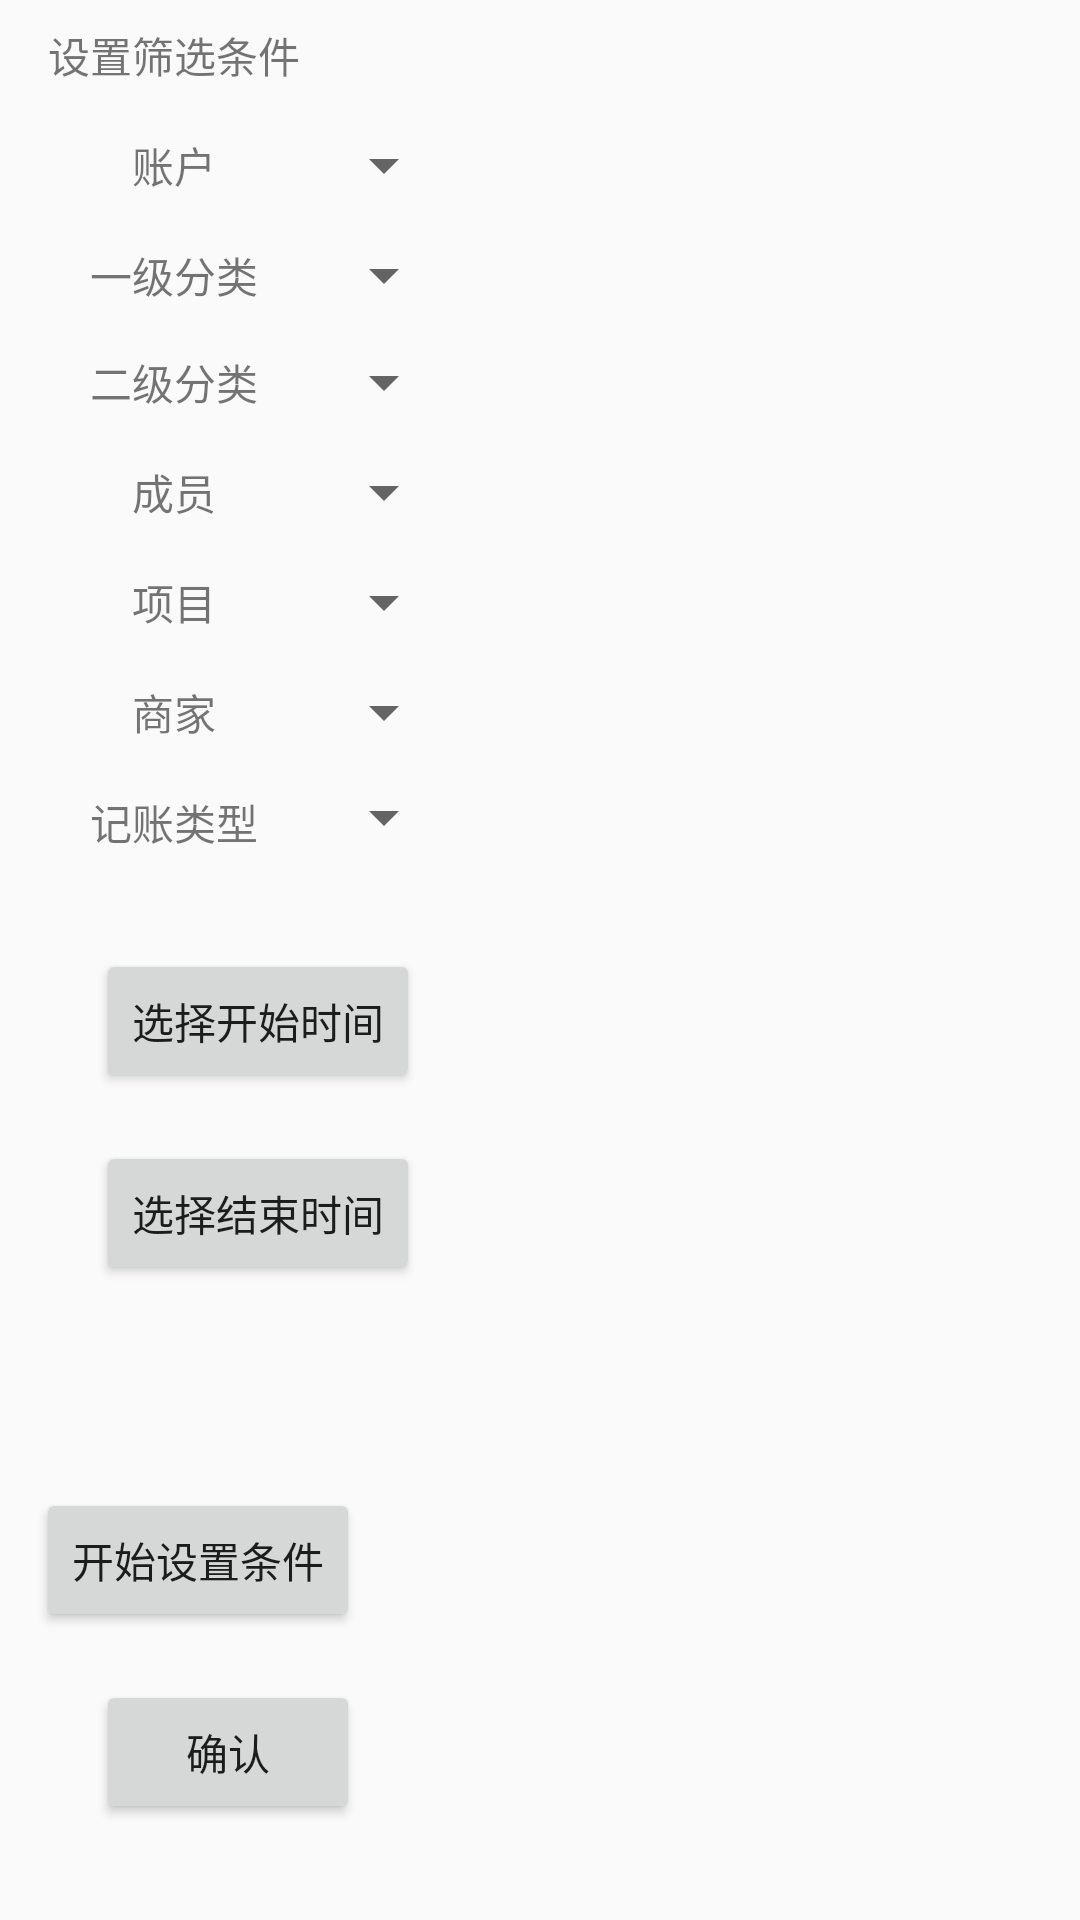

Write the Android layout XML for this screen, with the resource values it uses.
<!-- AndroidManifest.xml: application theme AppTheme -->
<!-- res/layout/statistics.xml -->
<?xml version="1.0" encoding="utf-8"?>
<androidx.constraintlayout.widget.ConstraintLayout xmlns:android="http://schemas.android.com/apk/res/android"
    xmlns:app="http://schemas.android.com/apk/res-auto"
    xmlns:tools="http://schemas.android.com/tools"
    android:layout_width="match_parent"
    android:layout_height="match_parent">

    <Spinner
        android:id="@+id/spinnerAccount"
        android:layout_width="wrap_content"
        android:layout_height="0dp"
        android:layout_marginStart="32dp"
        app:layout_constraintBottom_toBottomOf="@+id/textView9"
        app:layout_constraintStart_toEndOf="@+id/textView9"
        app:layout_constraintTop_toTopOf="@+id/textView9" />

    <Button
        android:id="@+id/button11"
        android:layout_width="wrap_content"
        android:layout_height="wrap_content"
        android:layout_marginTop="16dp"
        android:onClick="SelectEndTime"
        android:text="选择结束时间"
        app:layout_constraintEnd_toEndOf="@+id/button10"
        app:layout_constraintStart_toStartOf="@+id/button10"
        app:layout_constraintTop_toBottomOf="@+id/button10" />

    <Button
        android:id="@+id/button10"
        android:layout_width="wrap_content"
        android:layout_height="wrap_content"
        android:layout_marginStart="32dp"
        android:layout_marginTop="32dp"
        android:onClick="SelectStartTime"
        android:text="选择开始时间"
        app:layout_constraintStart_toStartOf="parent"
        app:layout_constraintTop_toBottomOf="@+id/textView26" />

    <TextView
        android:id="@+id/textView26"
        android:layout_width="wrap_content"
        android:layout_height="wrap_content"
        android:layout_marginTop="16dp"
        android:text="@string/cardview_description_type"
        android:textSize="14sp"
        app:layout_constraintEnd_toEndOf="@+id/textView16"
        app:layout_constraintStart_toStartOf="@+id/textView16"
        app:layout_constraintTop_toBottomOf="@+id/textView16" />

    <Spinner
        android:id="@+id/spinnerType"
        android:layout_width="wrap_content"
        android:layout_height="wrap_content"
        app:layout_constraintBottom_toBottomOf="@+id/textView26"
        app:layout_constraintEnd_toEndOf="@+id/spinnerMerchant"
        app:layout_constraintStart_toStartOf="@+id/spinnerMerchant" />

    <Spinner
        android:id="@+id/spinnerMerchant"
        android:layout_width="wrap_content"
        android:layout_height="wrap_content"
        app:layout_constraintBottom_toBottomOf="@+id/textView16"
        app:layout_constraintEnd_toEndOf="@+id/spinnerItem"
        app:layout_constraintStart_toStartOf="@+id/spinnerItem"
        app:layout_constraintTop_toTopOf="@+id/textView16" />

    <TextView
        android:id="@+id/textView16"
        android:layout_width="wrap_content"
        android:layout_height="wrap_content"
        android:layout_marginTop="16dp"
        android:text="@string/cardview_description_merchant"
        android:textSize="14sp"
        app:layout_constraintEnd_toEndOf="@+id/textView15"
        app:layout_constraintStart_toStartOf="@+id/textView15"
        app:layout_constraintTop_toBottomOf="@+id/textView15" />

    <Spinner
        android:id="@+id/spinnerItem"
        android:layout_width="wrap_content"
        android:layout_height="wrap_content"
        app:layout_constraintBottom_toBottomOf="@+id/textView15"
        app:layout_constraintEnd_toEndOf="@+id/spinnerMember"
        app:layout_constraintStart_toStartOf="@+id/spinnerMember"
        app:layout_constraintTop_toTopOf="@+id/textView15" />

    <TextView
        android:id="@+id/textView15"
        android:layout_width="wrap_content"
        android:layout_height="wrap_content"
        android:layout_marginTop="16dp"
        android:text="@string/cardview_description_item"
        android:textSize="14sp"
        app:layout_constraintEnd_toEndOf="@+id/textView14"
        app:layout_constraintStart_toStartOf="@+id/textView14"
        app:layout_constraintTop_toBottomOf="@+id/textView14" />

    <Spinner
        android:id="@+id/spinnerMember"
        android:layout_width="wrap_content"
        android:layout_height="wrap_content"
        app:layout_constraintBottom_toBottomOf="@+id/textView14"
        app:layout_constraintEnd_toEndOf="@+id/spinnerSubCategory"
        app:layout_constraintStart_toStartOf="@+id/spinnerSubCategory"
        app:layout_constraintTop_toTopOf="@+id/textView14" />

    <TextView
        android:id="@+id/textView14"
        android:layout_width="wrap_content"
        android:layout_height="wrap_content"
        android:layout_marginTop="16dp"
        android:text="@string/cardview_description_member"
        android:textSize="14sp"
        app:layout_constraintEnd_toEndOf="@+id/textView10"
        app:layout_constraintStart_toStartOf="@+id/textView10"
        app:layout_constraintTop_toBottomOf="@+id/textView10" />

    <TextView
        android:id="@+id/textView11"
        android:layout_width="wrap_content"
        android:layout_height="wrap_content"
        android:layout_marginTop="16dp"
        android:text="@string/cardview_description_category"
        android:textSize="14sp"
        app:layout_constraintEnd_toEndOf="@+id/textView18"
        app:layout_constraintStart_toStartOf="@+id/textView18"
        app:layout_constraintTop_toBottomOf="@+id/textView9" />

    <TextView
        android:id="@+id/textView9"
        android:layout_width="wrap_content"
        android:layout_height="wrap_content"
        android:layout_marginTop="16dp"
        android:text="@string/cardview_description_account"
        android:textSize="14sp"
        app:layout_constraintEnd_toEndOf="@+id/textView18"
        app:layout_constraintStart_toStartOf="@+id/textView18"
        app:layout_constraintTop_toBottomOf="@+id/textView18" />

    <TextView
        android:id="@+id/textView10"
        android:layout_width="wrap_content"
        android:layout_height="wrap_content"
        android:layout_marginTop="15dp"
        android:text="@string/cardview_description_subcategory"
        android:textSize="14sp"
        app:layout_constraintEnd_toEndOf="@+id/textView11"
        app:layout_constraintStart_toStartOf="@+id/textView11"
        app:layout_constraintTop_toBottomOf="@+id/textView11" />

    <Spinner
        android:id="@+id/spinnerSubCategory"
        android:layout_width="wrap_content"
        android:layout_height="0dp"
        app:layout_constraintBottom_toBottomOf="@+id/textView10"
        app:layout_constraintEnd_toEndOf="@+id/spinnerCategory"
        app:layout_constraintStart_toStartOf="@+id/spinnerCategory"
        app:layout_constraintTop_toTopOf="@+id/textView10" />

    <Spinner
        android:id="@+id/spinnerCategory"
        android:layout_width="wrap_content"
        android:layout_height="0dp"
        app:layout_constraintBottom_toBottomOf="@+id/textView11"
        app:layout_constraintEnd_toEndOf="@+id/spinnerAccount"
        app:layout_constraintStart_toStartOf="@+id/spinnerAccount"
        app:layout_constraintTop_toTopOf="@+id/textView11" />

    <Button
        android:id="@+id/button12"
        android:layout_width="wrap_content"
        android:layout_height="wrap_content"
        android:layout_marginStart="32dp"
        android:layout_marginBottom="32dp"
        android:onClick="startSearch"
        android:text="@string/stat_start_search_button"
        app:layout_constraintBottom_toBottomOf="parent"
        app:layout_constraintStart_toStartOf="parent" />

    <TextView
        android:id="@+id/textView18"
        android:layout_width="wrap_content"
        android:layout_height="wrap_content"
        android:layout_marginStart="16dp"
        android:layout_marginTop="8dp"
        android:text="@string/stat_set_condition"
        app:layout_constraintStart_toStartOf="parent"
        app:layout_constraintTop_toTopOf="parent" />

    <androidx.recyclerview.widget.RecyclerView
        android:id="@+id/ConditionRecycleView"
        android:layout_width="match_parent"
        android:layout_height="match_parent"
        android:layout_marginStart="192dp"
        android:layout_marginBottom="320dp"
        app:layout_constraintBottom_toBottomOf="parent"
        app:layout_constraintEnd_toEndOf="parent"
        app:layout_constraintStart_toStartOf="parent"
        app:layout_constraintTop_toTopOf="parent" />

    <Button
        android:id="@+id/button13"
        android:layout_width="wrap_content"
        android:layout_height="wrap_content"
        android:layout_marginBottom="16dp"
        android:onClick="confirm"
        android:text="@string/stat_confirm_condition_button"
        app:layout_constraintBottom_toTopOf="@+id/button12"
        app:layout_constraintEnd_toEndOf="@+id/button12" />

</androidx.constraintlayout.widget.ConstraintLayout>
<!-- resources referenced by this layout -->
<resources>
  <string name="cardview_description_account">账户</string>
  <string name="cardview_description_category">一级分类</string>
  <string name="cardview_description_item">项目</string>
  <string name="cardview_description_member">成员</string>
  <string name="cardview_description_merchant">商家</string>
  <string name="cardview_description_subcategory">二级分类</string>
  <string name="cardview_description_type">记账类型</string>
  <string name="stat_confirm_condition_button">开始设置条件</string>
  <string name="stat_set_condition">设置筛选条件</string>
  <string name="stat_start_search_button">确认</string>
  <style name="AppTheme" parent="Theme.AppCompat.Light.DarkActionBar">
          
          <item name="colorPrimary">@color/colorPrimary</item>
          <item name="colorPrimaryDark">@color/colorPrimaryDark</item>
          <item name="colorAccent">@color/colorAccent</item>
      </style>
  <color name="colorPrimary">#6200EE</color>
  <color name="colorPrimaryDark">#3700B3</color>
  <color name="colorAccent">#03DAC5</color>
</resources>
